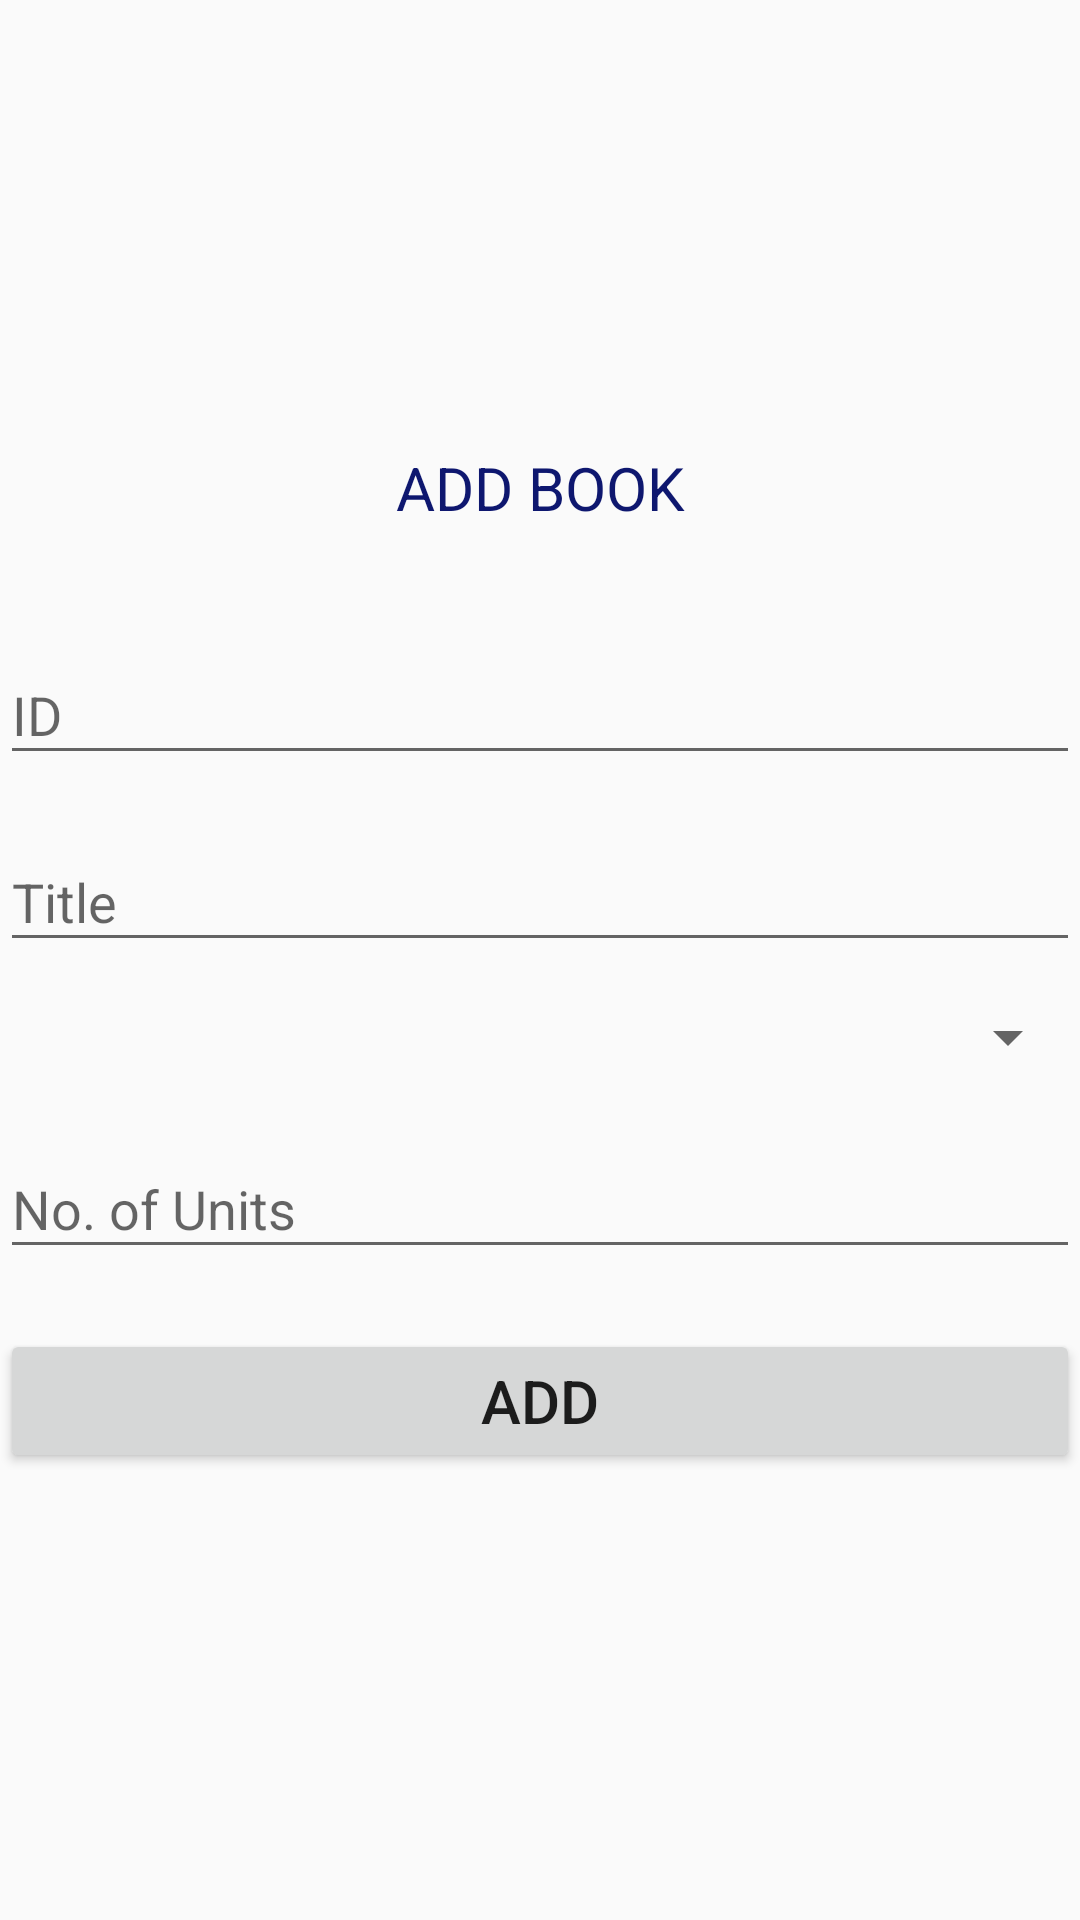

The Android layout XML behind this screen, and the referenced resources:
<!-- AndroidManifest.xml: application theme AppTheme -->
<!-- res/layout/activity_admin_add_book.xml -->
<?xml version="1.0" encoding="utf-8"?>
<RelativeLayout xmlns:android="http://schemas.android.com/apk/res/android"
    xmlns:app="http://schemas.android.com/apk/res-auto"
    xmlns:tools="http://schemas.android.com/tools"
    android:layout_width="match_parent"
    android:layout_height="match_parent"
    tools:context=".AdminAddBook"
    android:layout_margin="20dp"
    android:orientation="vertical">


    <ScrollView
        android:layout_width="match_parent"
        android:layout_height="wrap_content"
        android:layout_centerVertical="true">

        <LinearLayout
            android:layout_width="match_parent"
            android:layout_height="wrap_content"
            android:orientation="vertical">

            <TextView
                android:layout_width="match_parent"
                android:layout_height="wrap_content"
                android:text="ADD BOOK"
                android:textSize="20dp"
                android:textColor="@color/colorPrimary"
                android:gravity="center"/>

            <android.support.design.widget.TextInputLayout
                android:layout_width="match_parent"
                android:layout_height="wrap_content"
                android:id="@+id/editBid"
                android:layout_marginTop="30dp">

                <android.support.design.widget.TextInputEditText
                    android:layout_width="match_parent"
                    android:layout_height="wrap_content"
                    android:inputType="number"
                    android:hint="ID" />

            </android.support.design.widget.TextInputLayout>


            <android.support.design.widget.TextInputLayout
                android:layout_width="match_parent"
                android:layout_height="wrap_content"
                android:id="@+id/editTitle"
                android:layout_marginTop="10dp"
                >

                <android.support.design.widget.TextInputEditText
                    android:layout_width="match_parent"
                    android:layout_height="wrap_content"
                    android:hint="Title"
                    android:inputType="text"
                    />
            </android.support.design.widget.TextInputLayout>


            <Spinner
                android:layout_width="match_parent"
                android:layout_height="30dp"
                android:layout_marginTop="10dp"
                android:id="@+id/spinner1"
                >

            </Spinner>

            <android.support.design.widget.TextInputLayout
                android:layout_width="match_parent"
                android:layout_height="wrap_content"
                android:layout_marginTop="10dp"
                android:id="@+id/editUnits">
                <android.support.design.widget.TextInputEditText
                    android:layout_width="match_parent"
                    android:inputType="number"
                    android:layout_height="wrap_content"
                    android:hint="No. of Units"/>
            </android.support.design.widget.TextInputLayout>


            <Button
                android:layout_width="match_parent"
                android:layout_height="wrap_content"
                android:layout_marginTop="20dp"
                android:text="ADD"
                android:textSize="20dp"
                android:id="@+id/button1"/>

        </LinearLayout>
    </ScrollView>


</RelativeLayout>
<!-- resources referenced by this layout -->
<resources>
  <color name="colorPrimary">#0E176F</color>
  <style name="AppTheme" parent="Theme.AppCompat.Light.DarkActionBar">
          
          <item name="colorPrimary">@color/colorPrimary</item>
          <item name="colorPrimaryDark">@color/colorPrimaryDark</item>
          <item name="colorAccent">@color/colorAccent</item>
          <item name="colorBackgroundFloating">@color/background</item>
      </style>
  <color name="colorPrimaryDark">#262FA3</color>
  <color name="colorAccent">#000000</color>
  <color name="background">#E8F158</color>
</resources>
